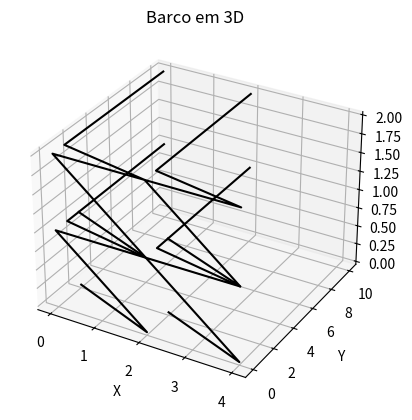

Source code (Python):
import numpy as np
import matplotlib.pyplot as plt
from mpl_toolkits.mplot3d import Axes3D

# Criação dos pontos para o barco
z = np.array([0, 0, 0, 1, 1, 1, 1, 1, 1, 1, 1, 1, 1, 1, 1, 1])
y = np.array([2, 1, 0, 0, 0, 0, 1, 2, 3, 4, 5, 6, 7, 8, 9, 10])
x = np.array([0, 1, 2, 0, 1, 2, 0, 0, 0, 0, 0, 0, 0, 0, 0, 0])

# Criação da figura e do eixo 3D
fig = plt.figure()
ax = fig.add_subplot(111, projection='3d')

# Desenho do barco
ax.plot(x, y, z, c='k')
ax.plot(x, y, z + 1, c='k')
ax.plot(x + 2, y, z, c='k')
ax.plot(x + 2, y, z + 1, c='k')

# Customização da visualização
ax.set_xlabel('X')
ax.set_ylabel('Y')
ax.set_zlabel('Z')
ax.set_title('Barco em 3D')

plt.show()